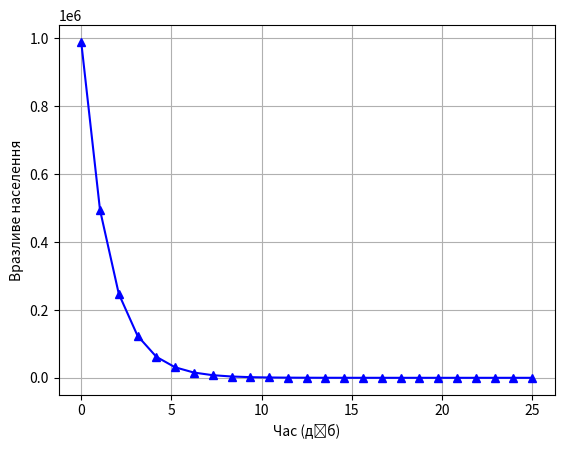

The matplotlib source for this figure:

import numpy as np
import matplotlib.pyplot as plt

alpha = 0.5
beta = 0.3
N = 1000000
S0 = 990000

t0 = 0
tf = 25
t = np.linspace(t0, tf, 25)

S = [S0]

for i in range(1, 25):
    S.append(S[-1] - alpha * S[-1])

plt.plot(t, S, 'b', marker = '^')
plt.xlabel('Час (діб)')
plt.ylabel('Вразливе населення')
plt.grid()
plt.show()